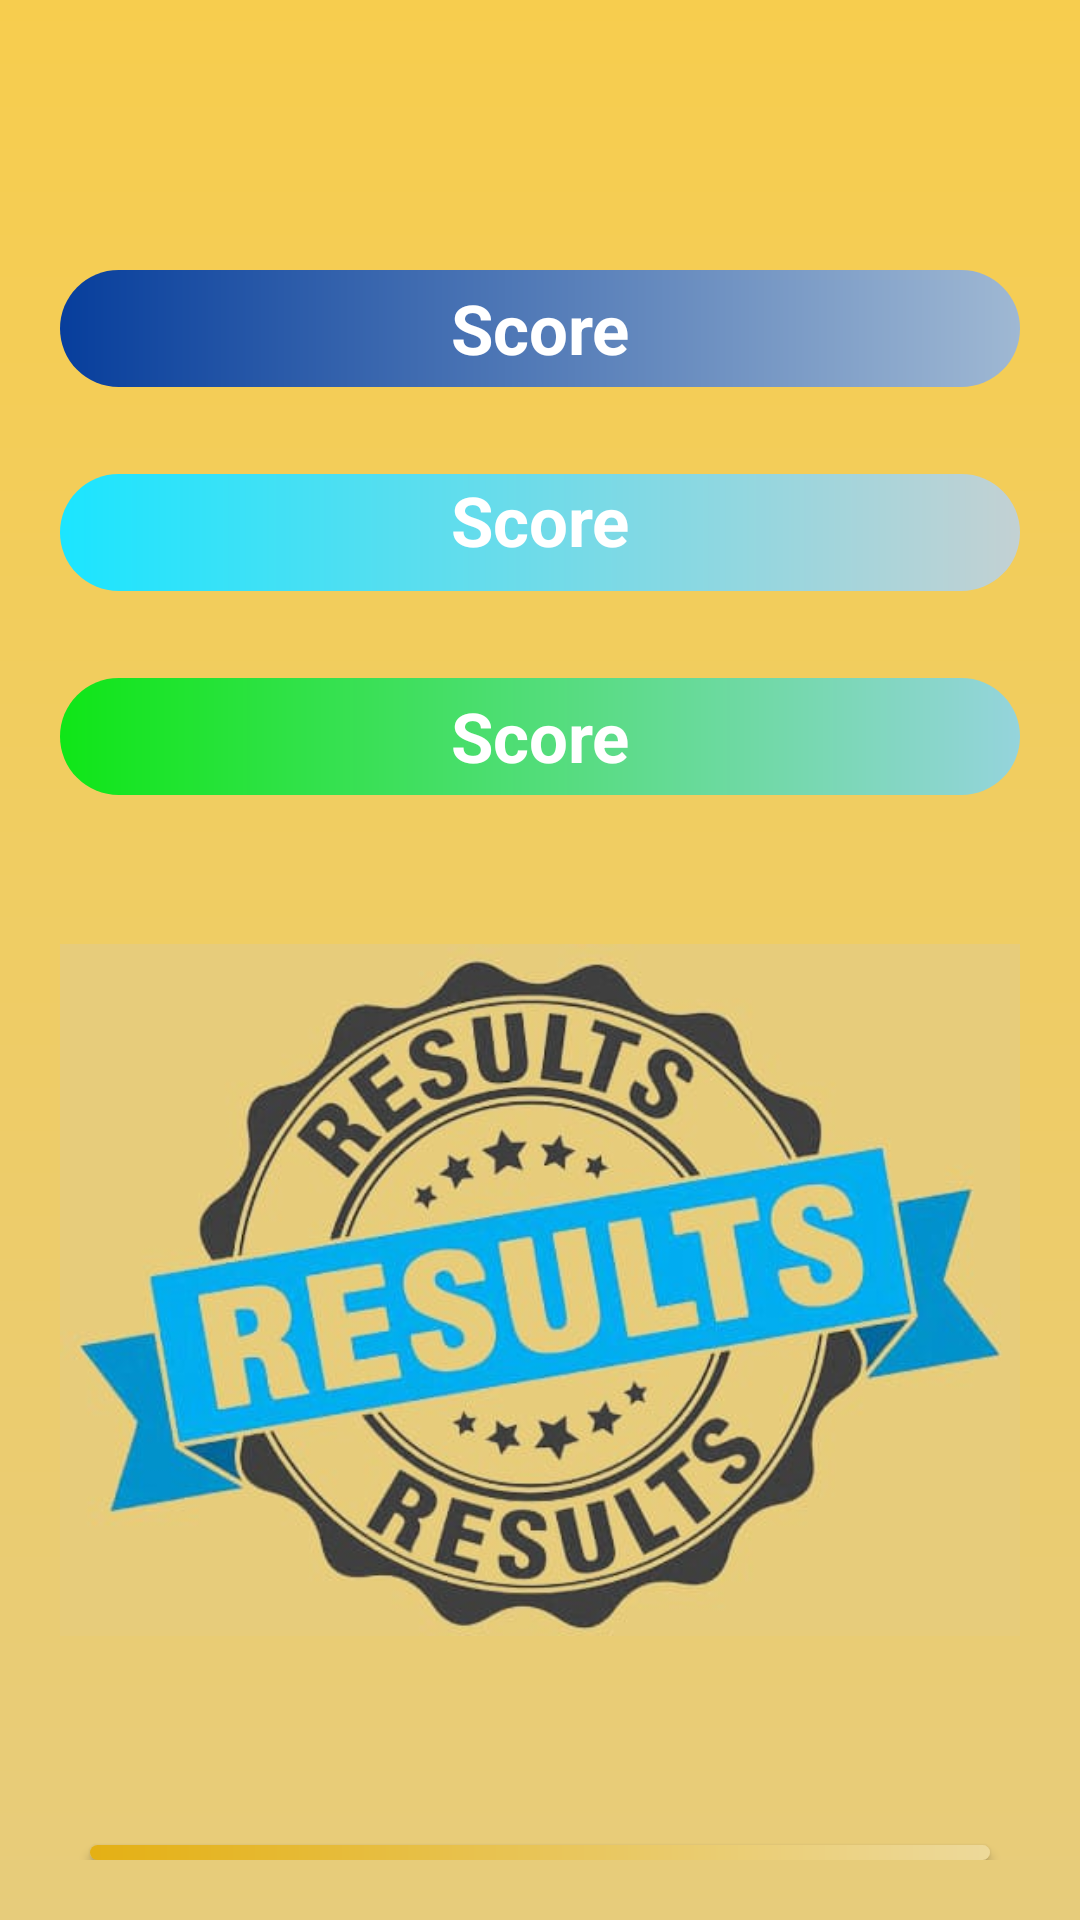

Android layout source for this screen:
<!-- AndroidManifest.xml: application theme Theme.VishalMIniProject -->
<!-- res/layout/activity_result_page.xml -->
<?xml version="1.0" encoding="utf-8"?>
<RelativeLayout xmlns:android="http://schemas.android.com/apk/res/android"
    xmlns:app="http://schemas.android.com/apk/res-auto"
    xmlns:tools="http://schemas.android.com/tools"
    android:layout_width="match_parent"
    android:layout_height="match_parent"
    tools:context=".ResultPageActivity"
    android:background="@drawable/backgroundcolor"


    android:padding="20dp">

    <TextView
        android:layout_width="match_parent"
        android:layout_height="39dp"
        android:gravity="center"
        android:textStyle="bold"

        android:text="Score"
        android:id="@+id/text1"
        android:layout_marginTop="70dp"
android:textColor="@color/white"
        android:background="@drawable/scorebutoon23"


        android:textSize="23dp" />

    <TextView
        android:layout_width="match_parent"
        android:layout_height="39dp"
        android:layout_marginTop="29dp"
        android:textColor="@color/white"

        android:gravity="center_horizontal"

        android:text="Score"
        android:textStyle="bold"
        android:id="@+id/text2"
        android:background="@drawable/scorebtton"
        android:layout_below="@+id/text1"

        android:textSize="23dp" />

    <TextView
        android:layout_width="match_parent"
        android:layout_height="39dp"
        android:textStyle="bold"

        android:text="Score"
        android:textColor="@color/white"
        android:id="@+id/text3"
        android:layout_below="@id/text2"
        android:gravity="center"
        android:layout_marginTop="29dp"
        android:background="@drawable/lastscore"

        android:textSize="23dp" />
    <ImageView
        android:layout_width="wrap_content"
        android:layout_height="250dp"
        android:layout_below="@id/text3"
        android:layout_marginTop="40dp"
        android:src="@drawable/resultimage"/>

    <androidx.appcompat.widget.AppCompatButton
        android:id="@+id/btnRestart"
        android:layout_width="300dp"
        android:layout_height="wrap_content"
        android:text="Exit"
        android:textSize="25dp"
        android:shadowRadius="600"
        android:textColor="@color/white"
        android:textStyle="bold"
        android:layout_centerHorizontal="true"
        android:background="@drawable/buttonback"
        android:layout_below="@id/text3"
        android:layout_marginTop="350dp"/>


</RelativeLayout>
<!-- resources referenced by this layout -->
<resources>
  <color name="white">#FFFFFFFF</color>
  <!-- drawable backgroundcolor (drawable) -->
  <?xml version="1.0" encoding="utf-8"?>
  
  <shape xmlns:android="http://schemas.android.com/apk/res/android">
  
      <gradient
          android:startColor="#E7CC7B"
  
          android:endColor="@color/yellow"
          android:angle="90"/>
  </shape>
  <!-- drawable buttonback (drawable) -->
  <?xml version="1.0" encoding="utf-8"?>
  
  <shape xmlns:android="http://schemas.android.com/apk/res/android">
      <corners
          android:radius="120dp"/>
  <gradient
      android:startColor="#E4B014"
      android:endColor="#EDD99A"
      />
  </shape>
  <!-- drawable lastscore (drawable) -->
  <?xml version="1.0" encoding="utf-8"?>
  
  <shape xmlns:android="http://schemas.android.com/apk/res/android">
      <corners
          android:radius="120dp"/>
      <gradient
  
          android:startColor="#0FE617"
          android:endColor="#95D4DC"/>
  
  
  </shape>
  <!-- drawable resultimage: jpg bitmap (drawable, 36471 bytes) -->
  <!-- drawable scorebtton (drawable) -->
  <?xml version="1.0" encoding="utf-8"?>
  
  <shape xmlns:android="http://schemas.android.com/apk/res/android">
      <corners
          android:radius="120dp"/>
      <gradient
  
          android:startColor="#1BE5FF"
          android:endColor="#C3D1D3"/>
  
  
  </shape>
  <!-- drawable scorebutoon23 (drawable) -->
  <?xml version="1.0" encoding="utf-8"?>
  
  <shape xmlns:android="http://schemas.android.com/apk/res/android">
      <corners
          android:radius="120dp"/>
      <gradient
  
          android:startColor="#073E9C"
          android:endColor="#9FB8D3"/>
  
  
  
  </shape>
  <style name="Theme.VishalMIniProject" parent="Base.Theme.VishalMIniProject" />
  <color name="yellow">#f7cd4e</color>
  <style name="Base.Theme.VishalMIniProject" parent="Theme.Material3.DayNight.NoActionBar">
          
          
      </style>
</resources>
